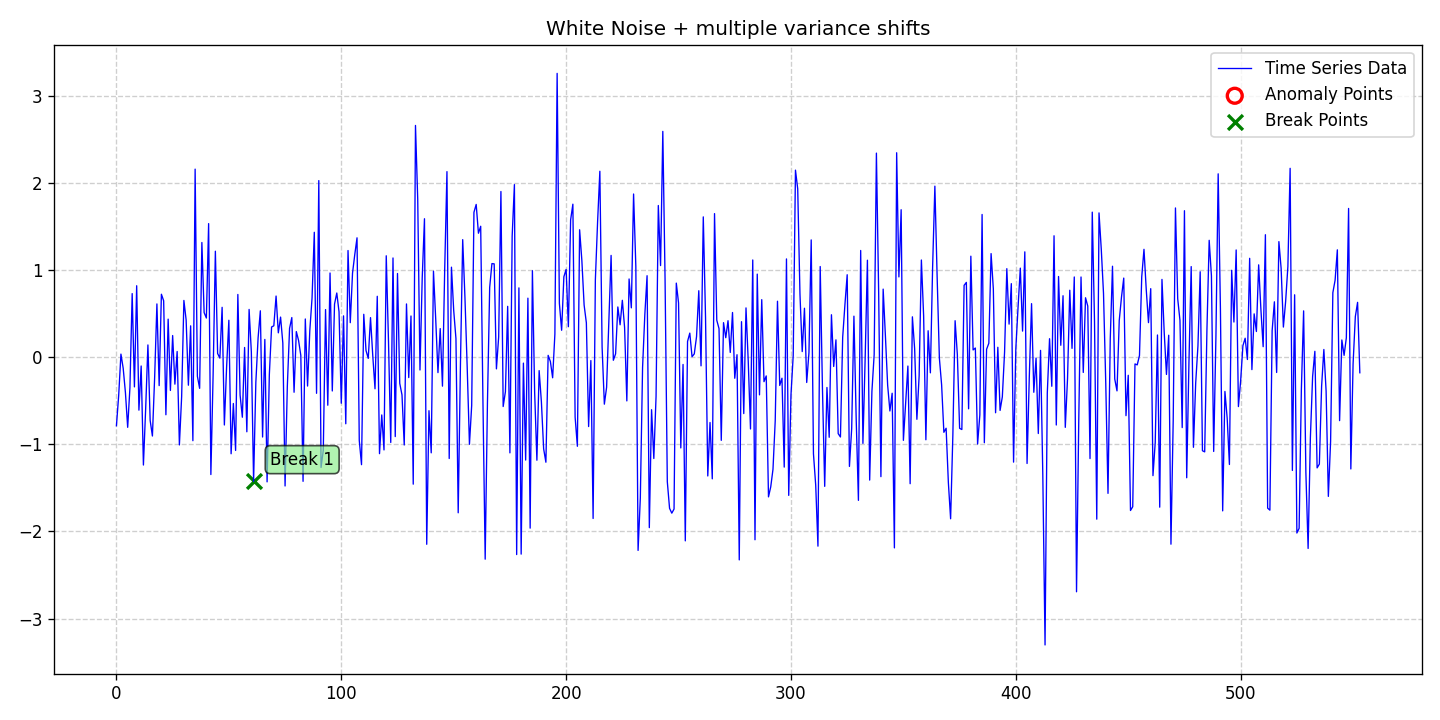

The data file committed next to this chart (first rows):
date, data, stationary, det_lin_up, det_lin_down, det_quad, det_cubic, det_exp, det_damped, stoc_trend, volatility, single_seas, multiple_seas, point_anom_single, point_anom_multi, collect_anom, context_anom, mean_shift, var_shift, trend_shift, point_anom_count, point_anom_location, point_anom_point, collect_anom_count
2020-01-01, -0.7875, 0, 0, 0, 0, 0, 0, 0, 0, 0, 0, 0, 0, 0, 0, 0, 0, 1, 0, 0, none, , 0
2020-01-02, -0.44, 0, 0, 0, 0, 0, 0, 0, 0, 0, 0, 0, 0, 0, 0, 0, 0, 1, 0, 0, none, , 0
2020-01-03, 0.03455, 0, 0, 0, 0, 0, 0, 0, 0, 0, 0, 0, 0, 0, 0, 0, 0, 1, 0, 0, none, , 0
2020-01-04, -0.1275, 0, 0, 0, 0, 0, 0, 0, 0, 0, 0, 0, 0, 0, 0, 0, 0, 1, 0, 0, none, , 0
2020-01-05, -0.4077, 0, 0, 0, 0, 0, 0, 0, 0, 0, 0, 0, 0, 0, 0, 0, 0, 1, 0, 0, none, , 0
2020-01-06, -0.8058, 0, 0, 0, 0, 0, 0, 0, 0, 0, 0, 0, 0, 0, 0, 0, 0, 1, 0, 0, none, , 0
2020-01-07, -0.3509, 0, 0, 0, 0, 0, 0, 0, 0, 0, 0, 0, 0, 0, 0, 0, 0, 1, 0, 0, none, , 0
2020-01-08, 0.729, 0, 0, 0, 0, 0, 0, 0, 0, 0, 0, 0, 0, 0, 0, 0, 0, 1, 0, 0, none, , 0
2020-01-09, -0.3417, 0, 0, 0, 0, 0, 0, 0, 0, 0, 0, 0, 0, 0, 0, 0, 0, 1, 0, 0, none, , 0
2020-01-10, 0.8191, 0, 0, 0, 0, 0, 0, 0, 0, 0, 0, 0, 0, 0, 0, 0, 0, 1, 0, 0, none, , 0
2020-01-11, -0.6088, 0, 0, 0, 0, 0, 0, 0, 0, 0, 0, 0, 0, 0, 0, 0, 0, 1, 0, 0, none, , 0
2020-01-12, -0.102, 0, 0, 0, 0, 0, 0, 0, 0, 0, 0, 0, 0, 0, 0, 0, 0, 1, 0, 0, none, , 0
2020-01-13, -1.239, 0, 0, 0, 0, 0, 0, 0, 0, 0, 0, 0, 0, 0, 0, 0, 0, 1, 0, 0, none, , 0
2020-01-14, -0.5917, 0, 0, 0, 0, 0, 0, 0, 0, 0, 0, 0, 0, 0, 0, 0, 0, 1, 0, 0, none, , 0
2020-01-15, 0.1397, 0, 0, 0, 0, 0, 0, 0, 0, 0, 0, 0, 0, 0, 0, 0, 0, 1, 0, 0, none, , 0
2020-01-16, -0.7273, 0, 0, 0, 0, 0, 0, 0, 0, 0, 0, 0, 0, 0, 0, 0, 0, 1, 0, 0, none, , 0
2020-01-17, -0.9056, 0, 0, 0, 0, 0, 0, 0, 0, 0, 0, 0, 0, 0, 0, 0, 0, 1, 0, 0, none, , 0
2020-01-18, -0.228, 0, 0, 0, 0, 0, 0, 0, 0, 0, 0, 0, 0, 0, 0, 0, 0, 1, 0, 0, none, , 0
2020-01-19, 0.6104, 0, 0, 0, 0, 0, 0, 0, 0, 0, 0, 0, 0, 0, 0, 0, 0, 1, 0, 0, none, , 0
2020-01-20, -0.3271, 0, 0, 0, 0, 0, 0, 0, 0, 0, 0, 0, 0, 0, 0, 0, 0, 1, 0, 0, none, , 0
2020-01-21, 0.7216, 0, 0, 0, 0, 0, 0, 0, 0, 0, 0, 0, 0, 0, 0, 0, 0, 1, 0, 0, none, , 0
2020-01-22, 0.6465, 0, 0, 0, 0, 0, 0, 0, 0, 0, 0, 0, 0, 0, 0, 0, 0, 1, 0, 0, none, , 0
2020-01-23, -0.6616, 0, 0, 0, 0, 0, 0, 0, 0, 0, 0, 0, 0, 0, 0, 0, 0, 1, 0, 0, none, , 0
2020-01-24, 0.4357, 0, 0, 0, 0, 0, 0, 0, 0, 0, 0, 0, 0, 0, 0, 0, 0, 1, 0, 0, none, , 0
2020-01-25, -0.3826, 0, 0, 0, 0, 0, 0, 0, 0, 0, 0, 0, 0, 0, 0, 0, 0, 1, 0, 0, none, , 0
2020-01-26, 0.2476, 0, 0, 0, 0, 0, 0, 0, 0, 0, 0, 0, 0, 0, 0, 0, 0, 1, 0, 0, none, , 0
2020-01-27, -0.3104, 0, 0, 0, 0, 0, 0, 0, 0, 0, 0, 0, 0, 0, 0, 0, 0, 1, 0, 0, none, , 0
2020-01-28, 0.06454, 0, 0, 0, 0, 0, 0, 0, 0, 0, 0, 0, 0, 0, 0, 0, 0, 1, 0, 0, none, , 0
2020-01-29, -1.008, 0, 0, 0, 0, 0, 0, 0, 0, 0, 0, 0, 0, 0, 0, 0, 0, 1, 0, 0, none, , 0
2020-01-30, -0.4545, 0, 0, 0, 0, 0, 0, 0, 0, 0, 0, 0, 0, 0, 0, 0, 0, 1, 0, 0, none, , 0
2020-01-31, 0.6504, 0, 0, 0, 0, 0, 0, 0, 0, 0, 0, 0, 0, 0, 0, 0, 0, 1, 0, 0, none, , 0
2020-02-01, 0.4265, 0, 0, 0, 0, 0, 0, 0, 0, 0, 0, 0, 0, 0, 0, 0, 0, 1, 0, 0, none, , 0
2020-02-02, -0.3226, 0, 0, 0, 0, 0, 0, 0, 0, 0, 0, 0, 0, 0, 0, 0, 0, 1, 0, 0, none, , 0
2020-02-03, 0.3589, 0, 0, 0, 0, 0, 0, 0, 0, 0, 0, 0, 0, 0, 0, 0, 0, 1, 0, 0, none, , 0
2020-02-04, -0.9592, 0, 0, 0, 0, 0, 0, 0, 0, 0, 0, 0, 0, 0, 0, 0, 0, 1, 0, 0, none, , 0
2020-02-05, 2.157, 0, 0, 0, 0, 0, 0, 0, 0, 0, 0, 0, 0, 0, 0, 0, 0, 1, 0, 0, none, , 0
2020-02-06, -0.2198, 0, 0, 0, 0, 0, 0, 0, 0, 0, 0, 0, 0, 0, 0, 0, 0, 1, 0, 0, none, , 0
2020-02-07, -0.3586, 0, 0, 0, 0, 0, 0, 0, 0, 0, 0, 0, 0, 0, 0, 0, 0, 1, 0, 0, none, , 0
2020-02-08, 1.315, 0, 0, 0, 0, 0, 0, 0, 0, 0, 0, 0, 0, 0, 0, 0, 0, 1, 0, 0, none, , 0
2020-02-09, 0.5112, 0, 0, 0, 0, 0, 0, 0, 0, 0, 0, 0, 0, 0, 0, 0, 0, 1, 0, 0, none, , 0
2020-02-10, 0.4486, 0, 0, 0, 0, 0, 0, 0, 0, 0, 0, 0, 0, 0, 0, 0, 0, 1, 0, 0, none, , 0
2020-02-11, 1.532, 0, 0, 0, 0, 0, 0, 0, 0, 0, 0, 0, 0, 0, 0, 0, 0, 1, 0, 0, none, , 0
2020-02-12, -1.348, 0, 0, 0, 0, 0, 0, 0, 0, 0, 0, 0, 0, 0, 0, 0, 0, 1, 0, 0, none, , 0
2020-02-13, -0.2017, 0, 0, 0, 0, 0, 0, 0, 0, 0, 0, 0, 0, 0, 0, 0, 0, 1, 0, 0, none, , 0
2020-02-14, 1.215, 0, 0, 0, 0, 0, 0, 0, 0, 0, 0, 0, 0, 0, 0, 0, 0, 1, 0, 0, none, , 0
2020-02-15, 0.04139, 0, 0, 0, 0, 0, 0, 0, 0, 0, 0, 0, 0, 0, 0, 0, 0, 1, 0, 0, none, , 0
2020-02-16, -0.01121, 0, 0, 0, 0, 0, 0, 0, 0, 0, 0, 0, 0, 0, 0, 0, 0, 1, 0, 0, none, , 0
2020-02-17, 0.5715, 0, 0, 0, 0, 0, 0, 0, 0, 0, 0, 0, 0, 0, 0, 0, 0, 1, 0, 0, none, , 0
2020-02-18, -0.779, 0, 0, 0, 0, 0, 0, 0, 0, 0, 0, 0, 0, 0, 0, 0, 0, 1, 0, 0, none, , 0
2020-02-19, -0.113, 0, 0, 0, 0, 0, 0, 0, 0, 0, 0, 0, 0, 0, 0, 0, 0, 1, 0, 0, none, , 0
2020-02-20, 0.423, 0, 0, 0, 0, 0, 0, 0, 0, 0, 0, 0, 0, 0, 0, 0, 0, 1, 0, 0, none, , 0
2020-02-21, -1.109, 0, 0, 0, 0, 0, 0, 0, 0, 0, 0, 0, 0, 0, 0, 0, 0, 1, 0, 0, none, , 0
2020-02-22, -0.5323, 0, 0, 0, 0, 0, 0, 0, 0, 0, 0, 0, 0, 0, 0, 0, 0, 1, 0, 0, none, , 0
2020-02-23, -1.071, 0, 0, 0, 0, 0, 0, 0, 0, 0, 0, 0, 0, 0, 0, 0, 0, 1, 0, 0, none, , 0
2020-02-24, 0.7191, 0, 0, 0, 0, 0, 0, 0, 0, 0, 0, 0, 0, 0, 0, 0, 0, 1, 0, 0, none, , 0
2020-02-25, -0.436, 0, 0, 0, 0, 0, 0, 0, 0, 0, 0, 0, 0, 0, 0, 0, 0, 1, 0, 0, none, , 0
2020-02-26, -0.69, 0, 0, 0, 0, 0, 0, 0, 0, 0, 0, 0, 0, 0, 0, 0, 0, 1, 0, 0, none, , 0
2020-02-27, 0.1106, 0, 0, 0, 0, 0, 0, 0, 0, 0, 0, 0, 0, 0, 0, 0, 0, 1, 0, 0, none, , 0
2020-02-28, -0.857, 0, 0, 0, 0, 0, 0, 0, 0, 0, 0, 0, 0, 0, 0, 0, 0, 1, 0, 0, none, , 0
2020-02-29, 0.5473, 0, 0, 0, 0, 0, 0, 0, 0, 0, 0, 0, 0, 0, 0, 0, 0, 1, 0, 0, none, , 0
... 494 more rows
